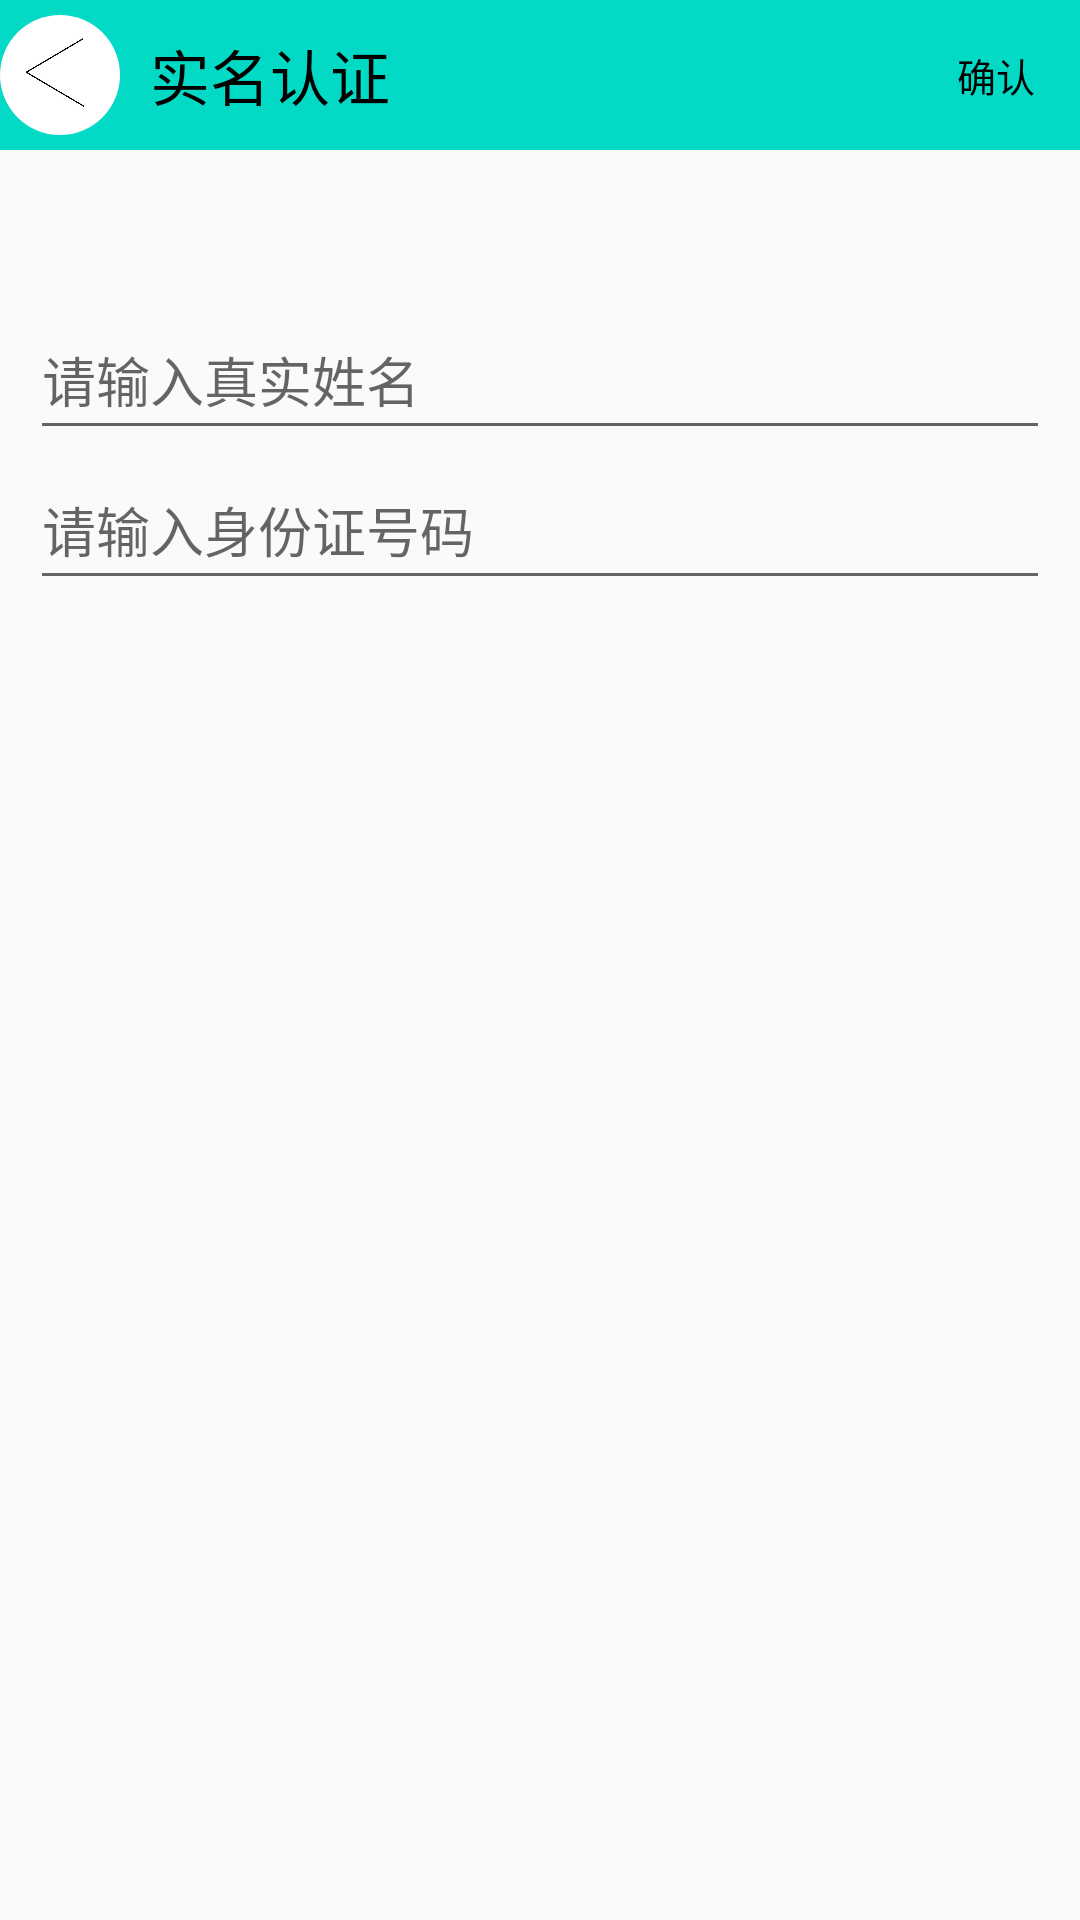

Layout XML and referenced resources for this Android screen:
<!-- AndroidManifest.xml: application theme Theme.SweetFish -->
<!-- res/layout/activity_real_name_authentication.xml -->
<?xml version="1.0" encoding="utf-8"?>
<androidx.constraintlayout.widget.ConstraintLayout xmlns:android="http://schemas.android.com/apk/res/android"
    xmlns:app="http://schemas.android.com/apk/res-auto"
    xmlns:tools="http://schemas.android.com/tools"
    android:layout_width="match_parent"
    android:layout_height="match_parent"
    tools:context=".RealNameAuthenticationActivity">

    <androidx.constraintlayout.widget.ConstraintLayout
        android:layout_width="match_parent"
        android:layout_height="50dp"
        android:id="@+id/topPanel"
        app:layout_constraintTop_toTopOf="parent"
        android:background="@color/teal_200">

        <androidx.constraintlayout.utils.widget.ImageFilterView
            android:id="@+id/back"
            android:layout_width="40dp"
            android:layout_height="40dp"
            android:layout_marginTop="5dp"
            android:src="@drawable/back"
            app:layout_constraintStart_toStartOf="parent"
            app:layout_constraintTop_toTopOf="parent"
            app:roundPercent="1" />

        <TextView
            android:layout_width="wrap_content"
            android:layout_height="match_parent"
            android:text="实名认证"
            android:gravity="center_vertical"
            android:textColor="@color/black"
            android:textSize="20sp"
            android:layout_margin="10dp"
            app:layout_constraintStart_toEndOf="@+id/back" />

        <TextView
            android:layout_width="wrap_content"
            android:layout_height="20dp"
            android:text="确认"
            android:gravity="center_vertical"
            android:textColor="@color/black"
            android:textSize="13sp"
            android:layout_margin="15dp"
            app:layout_constraintEnd_toEndOf="parent"
            app:layout_constraintTop_toTopOf="parent"
            android:id="@+id/verify" />
    </androidx.constraintlayout.widget.ConstraintLayout>

    <EditText
        android:id="@+id/name"
        android:layout_width="match_parent"
        android:layout_height="50dp"
        android:hint="请输入真实姓名"
        android:layout_marginLeft="10dp"
        android:layout_marginRight="10dp"
        android:layout_marginTop="50dp"
        app:layout_constraintTop_toBottomOf="@+id/topPanel" />

    <EditText
        android:id="@+id/identityNum"
        android:layout_width="match_parent"
        android:layout_height="50dp"
        android:hint="请输入身份证号码"
        android:layout_marginLeft="10dp"
        android:layout_marginRight="10dp"
        android:inputType="number"
        app:layout_constraintTop_toBottomOf="@+id/name" />
</androidx.constraintlayout.widget.ConstraintLayout>
<!-- resources referenced by this layout -->
<resources>
  <color name="black">#FF000000</color>
  <color name="teal_200">#FF03DAC5</color>
  <!-- drawable back: png bitmap (drawable-xxhdpi, 11763 bytes) -->
  <style name="Theme.SweetFish" parent="Theme.MaterialComponents.DayNight.Bridge">
          
          <item name="colorPrimary">@color/teal_200</item>
          <item name="colorPrimaryVariant">@color/teal_200</item>
          <item name="colorOnPrimary">@color/white</item>
          
          <item name="colorSecondary">@color/teal_200</item>
          <item name="colorSecondaryVariant">@color/teal_700</item>
          <item name="colorOnSecondary">@color/black</item>
          
          <item name="android:statusBarColor">?attr/colorPrimaryVariant</item>
          
      </style>
  <color name="white">#FFFFFFFF</color>
  <color name="teal_700">#FF018786</color>
</resources>
